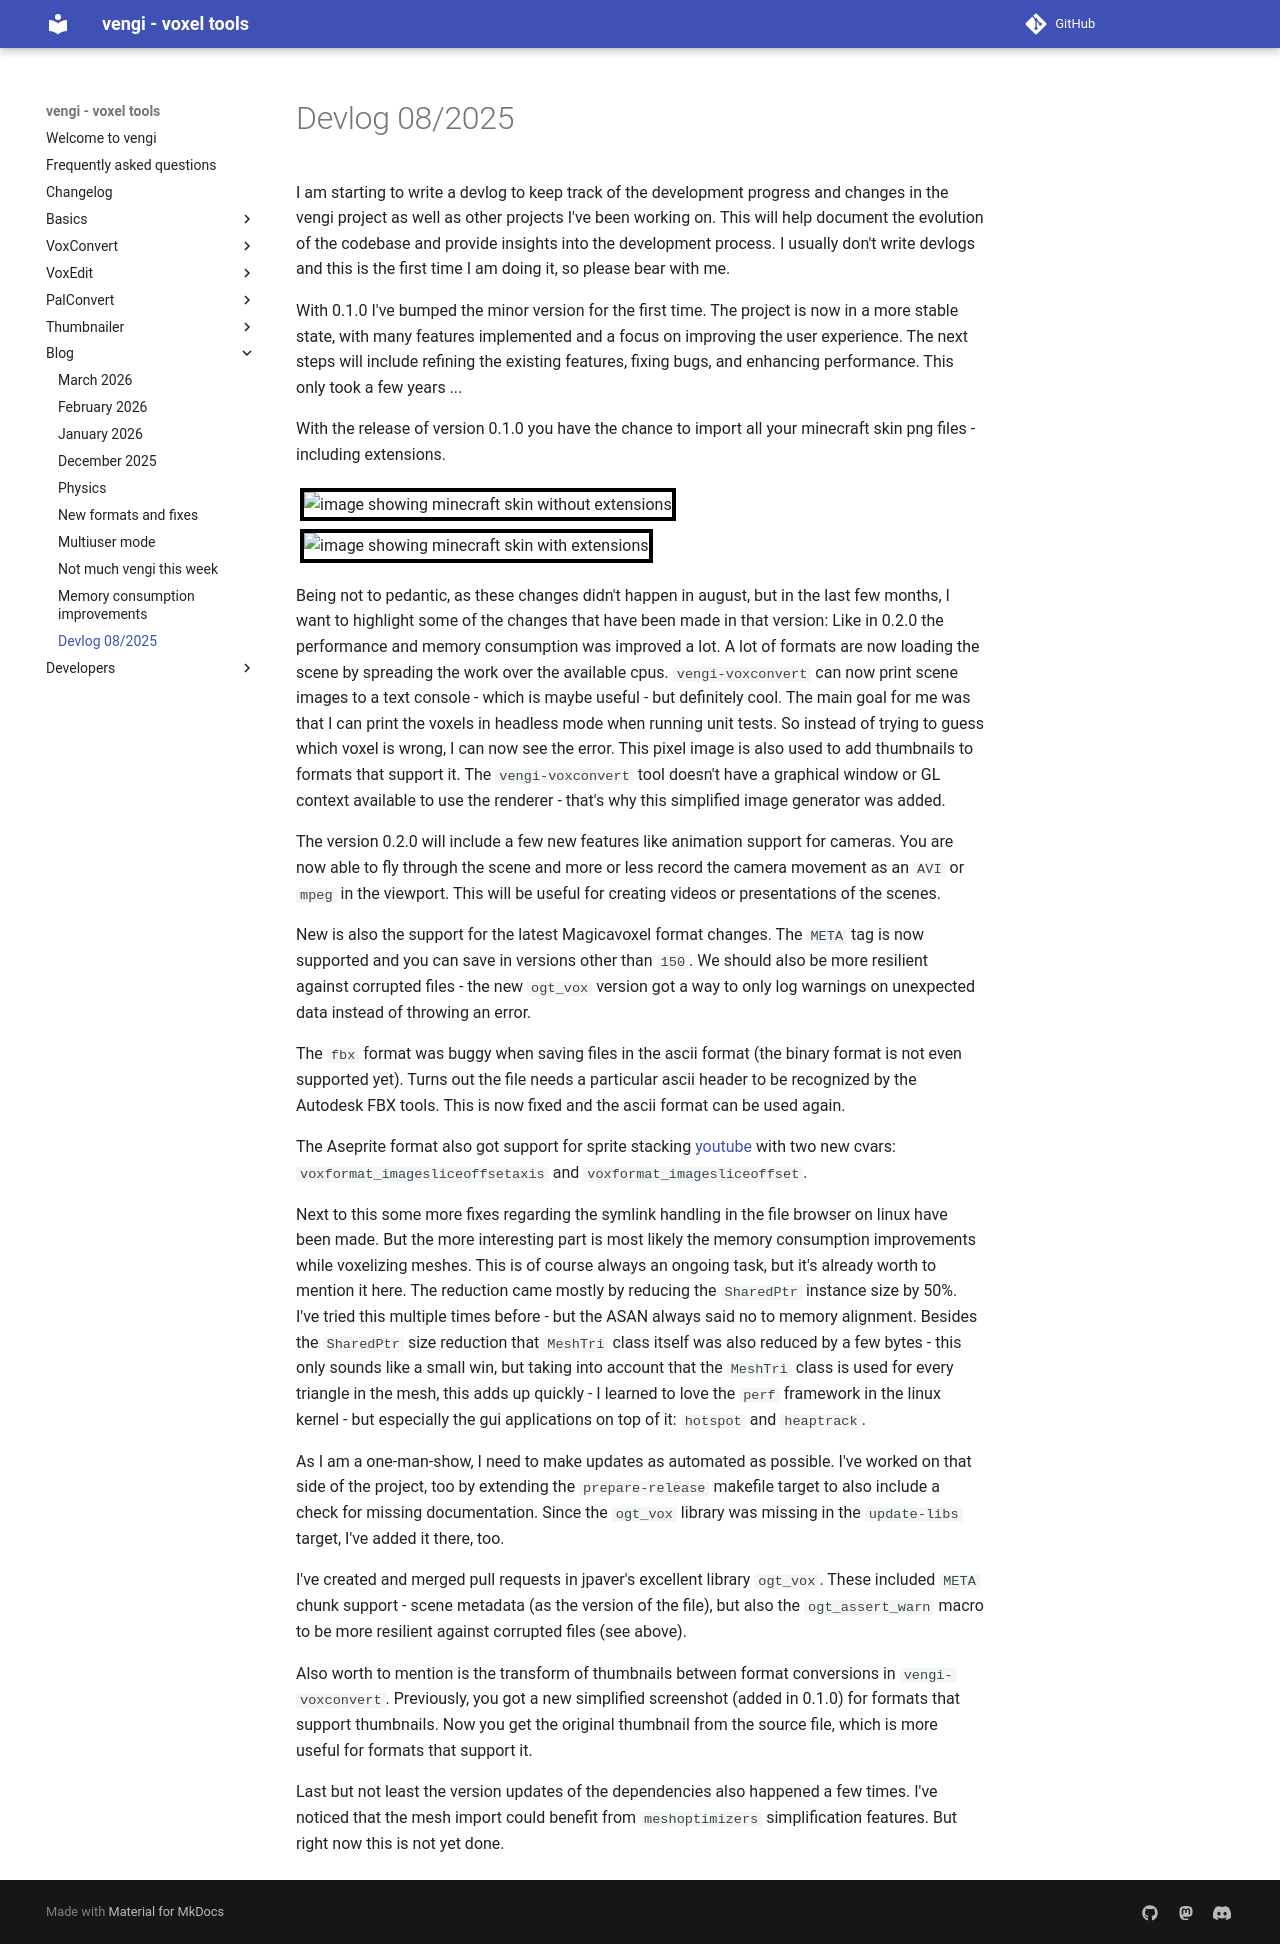

repository: vengi-voxel/vengi · page: blog/devlog_25_08/index.html · generator: mkdocs

# Devlog 08/2025

I am starting to write a devlog to keep track of the development progress and changes in the vengi project as well as other projects I've been working on. This will help document the evolution of the codebase and provide insights into the development process. I usually don't write devlogs and this is the first time I am doing it, so please bear with me.

With 0.1.0 I've bumped the minor version for the first time. The project is now in a more stable state, with many features implemented and a focus on improving the user experience. The next steps will include refining the existing features, fixing bugs, and enhancing performance. This only took a few years ...

With the release of version 0.1.0 you have the chance to import all your minecraft skin png files - including extensions.

![image showing minecraft skin without extensions](https://raw.githubusercontent.com/wiki/vengi-voxel/vengi/images/voxedit-minecraft-skin-no-ext_2025-07-09.png#gallery) ![image showing minecraft skin with extensions](https://raw.githubusercontent.com/wiki/vengi-voxel/vengi/images/voxedit-minecraft-skin-ext_2025-07-09.png#gallery)

Being not to pedantic, as these changes didn't happen in august, but in the last few months, I want to highlight some of the changes that have been made in that version: Like in 0.2.0 the performance and memory consumption was improved a lot. A lot of formats are now loading the scene by spreading the work over the available cpus. `vengi-voxconvert` can now print scene images to a text console - which is maybe useful - but definitely cool. The main goal for me was that I can print the voxels in headless mode when running unit tests. So instead of trying to guess which voxel is wrong, I can now see the error. This pixel image is also used to add thumbnails to formats that support it. The `vengi-voxconvert` tool doesn't have a graphical window or GL context available to use the renderer - that's why this simplified image generator was added.

The version 0.2.0 will include a few new features like animation support for cameras. You are now able to fly through the scene and more or less record the camera movement as an `AVI` or `mpeg` in the viewport. This will be useful for creating videos or presentations of the scenes.

New is also the support for the latest Magicavoxel format changes. The `META` tag is now supported and you can save in versions other than `150`. We should also be more resilient against corrupted files - the new `ogt_vox` version got a way to only log warnings on unexpected data instead of throwing an error.

The `fbx` format was buggy when saving files in the ascii format (the binary format is not even supported yet). Turns out the file needs a particular ascii header to be recognized by the Autodesk FBX tools. This is now fixed and the ascii format can be used again.

The Aseprite format also got support for sprite stacking [youtube](https://youtu.be/-bN8D_QrmJI) with two new cvars: `voxformat_imagesliceoffsetaxis` and `voxformat_imagesliceoffset`.

Next to this some more fixes regarding the symlink handling in the file browser on linux have been made. But the more interesting part is most likely the memory consumption improvements while voxelizing meshes. This is of course always an ongoing task, but it's already worth to mention it here. The reduction came mostly by reducing the `SharedPtr` instance size by 50%. I've tried this multiple times before - but the ASAN always said no to memory alignment. Besides the `SharedPtr` size reduction that `MeshTri` class itself was also reduced by a few bytes - this only sounds like a small win, but taking into account that the `MeshTri` class is used for every triangle in the mesh, this adds up quickly - I learned to love the `perf` framework in the linux kernel - but especially the gui applications on top of it: `hotspot` and `heaptrack`.

As I am a one-man-show, I need to make updates as automated as possible. I've worked on that side of the project, too by extending the `prepare-release` makefile target to also include a check for missing documentation. Since the `ogt_vox` library was missing in the `update-libs` target, I've added it there, too.

I've created and merged pull requests in jpaver's excellent library `ogt_vox`. These included `META` chunk support - scene metadata (as the version of the file), but also the `ogt_assert_warn` macro to be more resilient against corrupted files (see above).

Also worth to mention is the transform of thumbnails between format conversions in `vengi-voxconvert`. Previously, you got a new simplified screenshot (added in 0.1.0) for formats that support thumbnails. Now you get the original thumbnail from the source file, which is more useful for formats that support it.

Last but not least the version updates of the dependencies also happened a few times. I've noticed that the mesh import could benefit from `meshoptimizers` simplification features. But right now this is not yet done.
